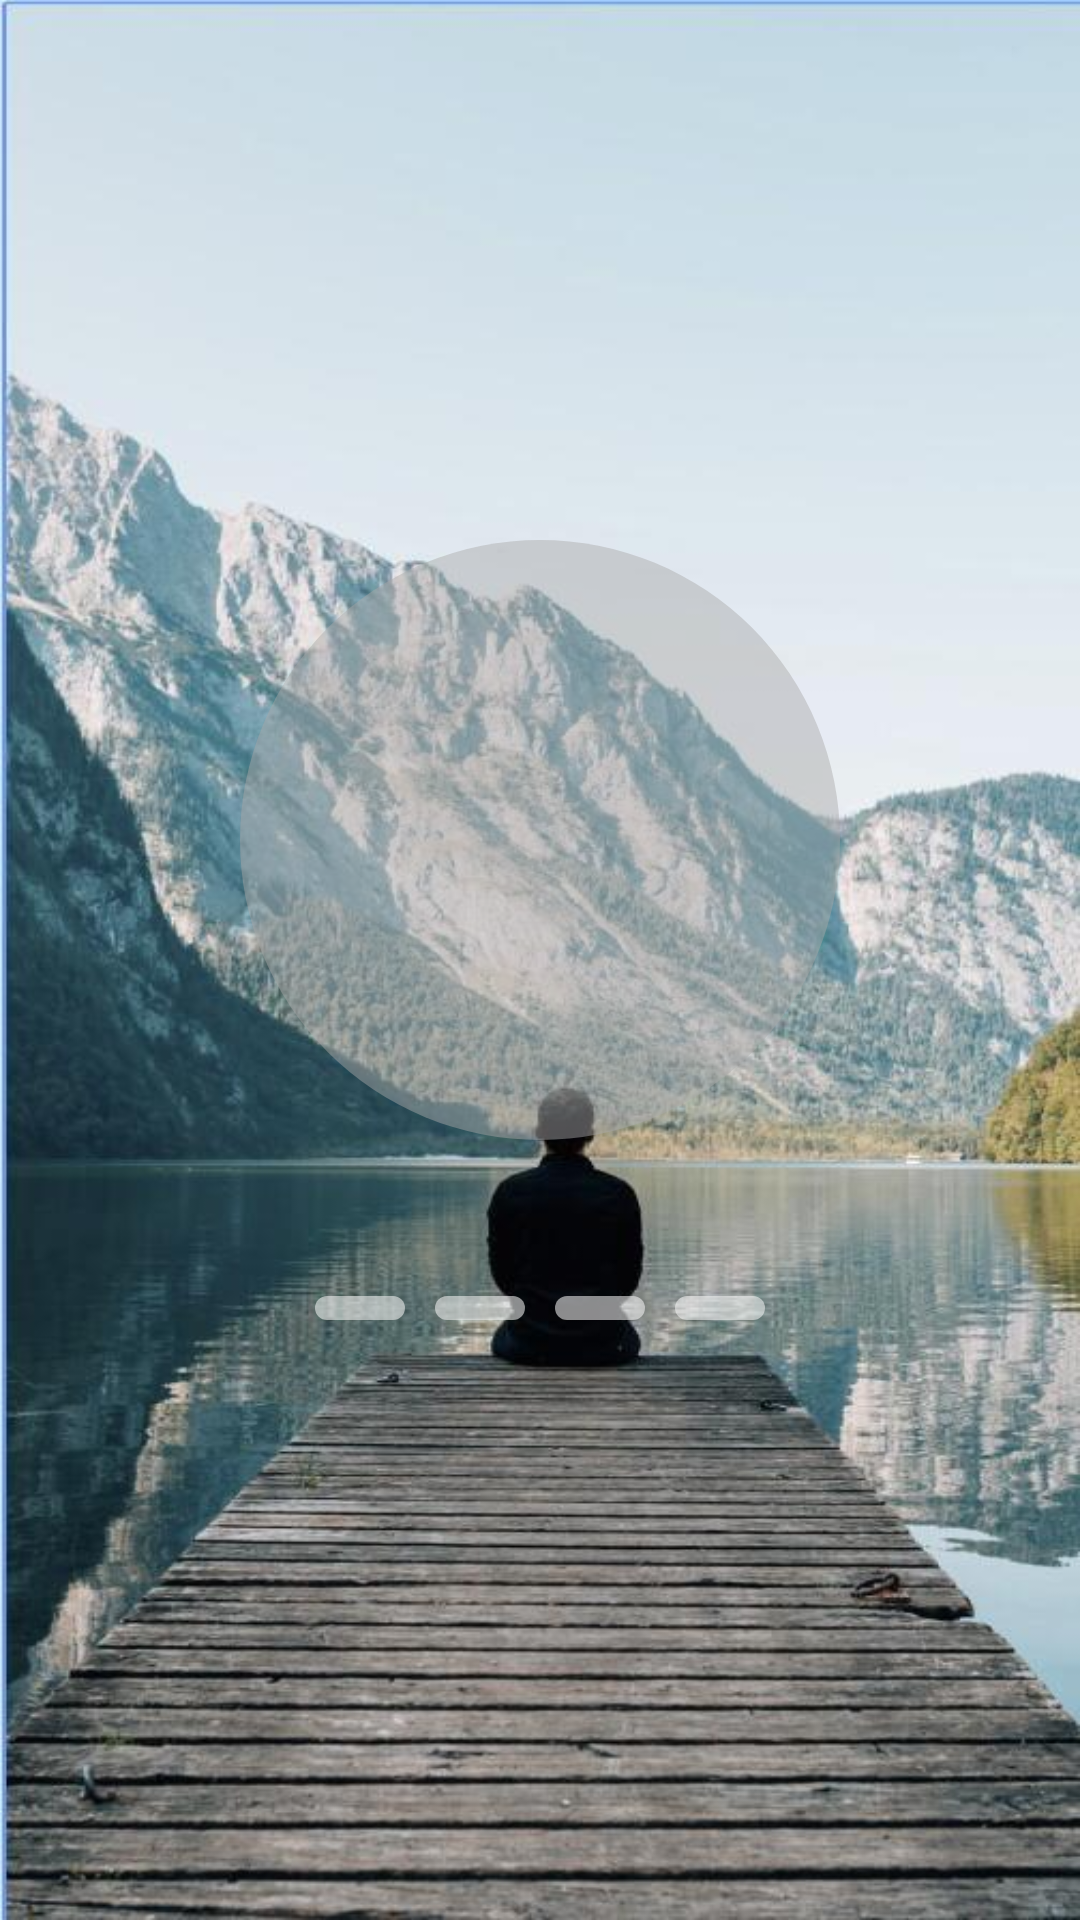

Produce the Android XML layout that renders to this screen, including the resource entries it uses.
<!-- AndroidManifest.xml: application theme Theme.PTsafe -->
<!-- res/layout/activity_box_breathing.xml -->
<?xml version="1.0" encoding="utf-8"?>
<RelativeLayout xmlns:android="http://schemas.android.com/apk/res/android"
    android:orientation="vertical"
    android:background="@drawable/three"
    android:layout_width="match_parent"
    android:layout_height="match_parent">

    <LinearLayout
        android:orientation="vertical"
        android:layout_centerHorizontal="true"
        android:layout_marginTop="180dp"
        android:layout_width="wrap_content"
        android:layout_height="wrap_content">

        <RelativeLayout
            android:layout_width="200dp"
            android:layout_height="200dp"
            android:layout_gravity="center_horizontal"
            android:background="@drawable/circle">

            <TextView
                android:id="@+id/tv_circle"
                android:layout_width="wrap_content"
                android:layout_height="wrap_content"
                android:layout_centerInParent="true"
                android:textColor="#000000"
                android:textSize="30sp"
                android:textStyle="bold" />
        </RelativeLayout>

        <TextView
            android:layout_gravity="center_horizontal"
            android:layout_marginTop="10dp"
            android:id="@+id/tv_circle_txt"
            android:layout_centerHorizontal="true"
            android:textSize="18sp"
            android:textColor="#ffffff"
            android:textStyle="bold"
            android:layout_width="wrap_content"
            android:layout_height="wrap_content"/>
    </LinearLayout>
    <TextView
        android:layout_alignParentBottom="true"
        android:layout_gravity="center_horizontal"
        android:layout_marginBottom="250dp"
        android:id="@+id/tv_all"
        android:layout_centerHorizontal="true"
        android:textSize="40sp"
        android:textColor="#ffffff"
        android:textStyle="bold"
        android:layout_width="wrap_content"
        android:layout_height="wrap_content"/>
    <LinearLayout
        android:id="@+id/ll"
        android:layout_alignParentBottom="true"
        android:layout_gravity="center_horizontal"
        android:layout_marginBottom="200dp"
        android:layout_centerHorizontal="true"
        android:layout_width="wrap_content"
        android:layout_height="wrap_content">
        <LinearLayout
            android:id="@+id/ll_show"
            android:gravity="center_horizontal"
            android:layout_marginTop="10dp"
            android:orientation="horizontal"
            android:layout_width="wrap_content"
            android:layout_height="wrap_content">
            <TextView
                android:id="@+id/tv_one"
                android:background="@drawable/text_tt"
                android:layout_width="30dp"
                android:layout_height="8dp"/>
            <TextView
                android:id="@+id/tv_two"
                android:layout_marginLeft="10dp"
                android:background="@drawable/text_tt"
                android:layout_width="30dp"
                android:layout_height="8dp"/>
            <TextView
                android:id="@+id/tv_three"
                android:layout_marginLeft="10dp"
                android:background="@drawable/text_tt"
                android:layout_width="30dp"
                android:layout_height="8dp"/>
            <TextView
                android:id="@+id/tv_four"
                android:layout_marginLeft="10dp"
                android:background="@drawable/text_tt"
                android:layout_width="30dp"
                android:layout_height="8dp"/>
        </LinearLayout>
    </LinearLayout>

</RelativeLayout>
<!-- resources referenced by this layout -->
<resources>
  <!-- drawable circle (drawable-v24) -->
  <?xml version="1.0" encoding="utf-8"?>
  <shape xmlns:android="http://schemas.android.com/apk/res/android" android:shape="oval">
      <solid android:color="#77A9A9A9"/>
  
  </shape>
  <!-- drawable text_tt (drawable-v24) -->
  <?xml version="1.0" encoding="utf-8"?>
  <shape xmlns:android="http://schemas.android.com/apk/res/android" android:shape="rectangle">
      <corners android:radius="20dp"/>
      <solid android:color="#90F5F5F5"/>
  </shape>
  <!-- drawable three: jpg bitmap (drawable-v24, 73939 bytes) -->
  <style name="Theme.PTsafe" parent="Theme.MaterialComponents.DayNight.NoActionBar">
          
          <item name="colorPrimary">@color/purple_500</item>
          <item name="colorPrimaryVariant">@color/purple_700</item>
          <item name="colorOnPrimary">@color/white</item>
          
          <item name="colorSecondary">@color/teal_200</item>
          <item name="colorSecondaryVariant">@color/teal_700</item>
          <item name="colorOnSecondary">@color/black</item>
          
          <item name="android:statusBarColor" tools:targetApi="l">?attr/colorPrimaryVariant</item>
          
      </style>
  <color name="purple_500">#FF6200EE</color>
  <color name="purple_700">#FF3700B3</color>
  <color name="white">#FFFFFFFF</color>
  <color name="teal_200">#FF03DAC5</color>
  <color name="teal_700">#FF018786</color>
  <color name="black">#FF000000</color>
</resources>
